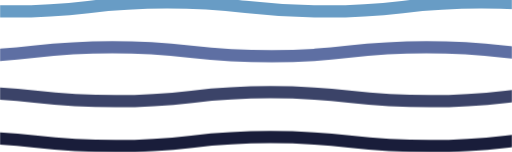
t = 0.00 s
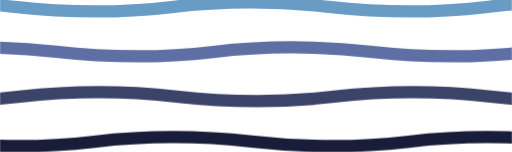
t = 2.50 s
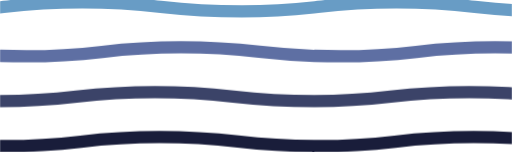
t = 5.00 s
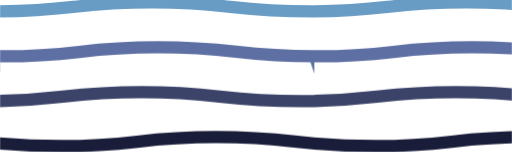
t = 7.50 s

The animated SVG that drew these frames (rendered in a browser with its animation timeline set to each time). Animation: 8 SMIL elements (animateTransform=8); frames cover the first 7.50 s, repeats indefinitely.

<svg xmlns="http://www.w3.org/2000/svg" xmlns:xlink="http://www.w3.org/1999/xlink" style="margin:auto;background:rgba(NaN, NaN, NaN, 0);display:block;z-index:1;position:relative" width="1084" height="322" preserveAspectRatio="xMidYMid" viewBox="0 0 1084 322">
    <defs>
      <pattern id="pid-0.1520523902861448" x="0" y="0" width="665.6" height="665.6" patternUnits="userSpaceOnUse">
        <g transform="scale(2.6)"><path d="M -256 9.314285714285713 C -192 9.314285714285713 -192 2 -128 2 C -64 2 -64 9.314285714285713 2 9.314285714285713 C 64 9.314285714285713 64 2 128 2 C 192 2 192 9.314285714285713 256 9.314285714285713 L 384 384 L -384 384 L -384 9.314285714285713 Z" fill="none" stroke="#93dbe9" stroke-width="10" transform="translate(0 -36.57142857142857)">
      <animateTransform attributeName="transform" type="translate" values="256 -36.57142857142857;0 -36.57142857142857;256 -36.57142857142857" keyTimes="0;0.5;1" dur="20s" repeatCount="indefinite" calcMode="spline" begin="0s" keySplines="0.5 0 0.5 1;0.5 0 0.5 1"></animateTransform>
    </path><path d="M -256 9.314285714285713 C -192 9.314285714285713 -192 2 -128 2 C -64 2 -64 9.314285714285713 2 9.314285714285713 C 64 9.314285714285713 64 2 128 2 C 192 2 192 9.314285714285713 256 9.314285714285713 L 384 384 L -384 384 L -384 9.314285714285713 Z" fill="none" stroke="#689cc5" stroke-width="10" transform="translate(0 0)">
      <animateTransform attributeName="transform" type="translate" values="0 0;256 0;0 0" keyTimes="0;0.5;1" dur="20s" repeatCount="indefinite" calcMode="spline" begin="-1.4285714285714284s" keySplines="0.5 0 0.5 1;0.5 0 0.5 1"></animateTransform>
    </path><path d="M -256 9.314285714285713 C -192 9.314285714285713 -192 2 -128 2 C -64 2 -64 9.314285714285713 2 9.314285714285713 C 64 9.314285714285713 64 2 128 2 C 192 2 192 9.314285714285713 256 9.314285714285713 L 384 384 L -384 384 L -384 9.314285714285713 Z" fill="none" stroke="#5e6fa3" stroke-width="10" transform="translate(0 36.57142857142857)">
      <animateTransform attributeName="transform" type="translate" values="256 36.57142857142857;0 36.57142857142857;256 36.57142857142857" keyTimes="0;0.5;1" dur="20s" repeatCount="indefinite" calcMode="spline" begin="-2.8571428571428568s" keySplines="0.5 0 0.5 1;0.5 0 0.5 1"></animateTransform>
    </path><path d="M -256 9.314285714285713 C -192 9.314285714285713 -192 2 -128 2 C -64 2 -64 9.314285714285713 2 9.314285714285713 C 64 9.314285714285713 64 2 128 2 C 192 2 192 9.314285714285713 256 9.314285714285713 L 384 384 L -384 384 L -384 9.314285714285713 Z" fill="none" stroke="#3b4368" stroke-width="10" transform="translate(0 73.14285714285714)">
      <animateTransform attributeName="transform" type="translate" values="0 73.14285714285714;256 73.14285714285714;0 73.14285714285714" keyTimes="0;0.5;1" dur="20s" repeatCount="indefinite" calcMode="spline" begin="-4.285714285714286s" keySplines="0.5 0 0.5 1;0.5 0 0.5 1"></animateTransform>
    </path><path d="M -256 9.314285714285713 C -192 9.314285714285713 -192 2 -128 2 C -64 2 -64 9.314285714285713 2 9.314285714285713 C 64 9.314285714285713 64 2 128 2 C 192 2 192 9.314285714285713 256 9.314285714285713 L 384 384 L -384 384 L -384 9.314285714285713 Z" fill="none" stroke="#191d3a" stroke-width="10" transform="translate(0 109.71428571428571)">
      <animateTransform attributeName="transform" type="translate" values="256 109.71428571428571;0 109.71428571428571;256 109.71428571428571" keyTimes="0;0.5;1" dur="20s" repeatCount="indefinite" calcMode="spline" begin="-5.7142857142857135s" keySplines="0.5 0 0.5 1;0.5 0 0.5 1"></animateTransform>
    </path><path d="M -256 9.314285714285713 C -192 9.314285714285713 -192 2 -128 2 C -64 2 -64 9.314285714285713 2 9.314285714285713 C 64 9.314285714285713 64 2 128 2 C 192 2 192 9.314285714285713 256 9.314285714285713 L 384 384 L -384 384 L -384 9.314285714285713 Z" fill="none" stroke="#d9dbee" stroke-width="10" transform="translate(0 146.28571428571428)">
      <animateTransform attributeName="transform" type="translate" values="0 146.28571428571428;256 146.28571428571428;0 146.28571428571428" keyTimes="0;0.5;1" dur="20s" repeatCount="indefinite" calcMode="spline" begin="-7.142857142857142s" keySplines="0.5 0 0.5 1;0.5 0 0.5 1"></animateTransform>
    </path><path d="M -256 9.314285714285713 C -192 9.314285714285713 -192 2 -128 2 C -64 2 -64 9.314285714285713 2 9.314285714285713 C 64 9.314285714285713 64 2 128 2 C 192 2 192 9.314285714285713 256 9.314285714285713 L 384 384 L -384 384 L -384 9.314285714285713 Z" fill="none" stroke="#b3b7e2" stroke-width="10" transform="translate(0 182.85714285714286)">
      <animateTransform attributeName="transform" type="translate" values="256 182.85714285714286;0 182.85714285714286;256 182.85714285714286" keyTimes="0;0.5;1" dur="20s" repeatCount="indefinite" calcMode="spline" begin="-8.571428571428571s" keySplines="0.5 0 0.5 1;0.5 0 0.5 1"></animateTransform>
    </path><path d="M -256 9.314285714285713 C -192 9.314285714285713 -192 2 -128 2 C -64 2 -64 9.314285714285713 2 9.314285714285713 C 64 9.314285714285713 64 2 128 2 C 192 2 192 9.314285714285713 256 9.314285714285713 L 384 384 L -384 384 L -384 9.314285714285713 Z" fill="none" stroke="#93dbe9" stroke-width="10" transform="translate(0 219.42857142857142)">
      <animateTransform attributeName="transform" type="translate" values="0 219.42857142857142;256 219.42857142857142;0 219.42857142857142" keyTimes="0;0.5;1" dur="20s" repeatCount="indefinite" calcMode="spline" begin="0s" keySplines="0.5 0 0.5 1;0.5 0 0.5 1"></animateTransform>
    </path></g>
      </pattern>
    </defs>
    <rect x="0" y="0" width="1084" height="322" fill="url(#pid-0.1520523902861448)"></rect>
</svg>
